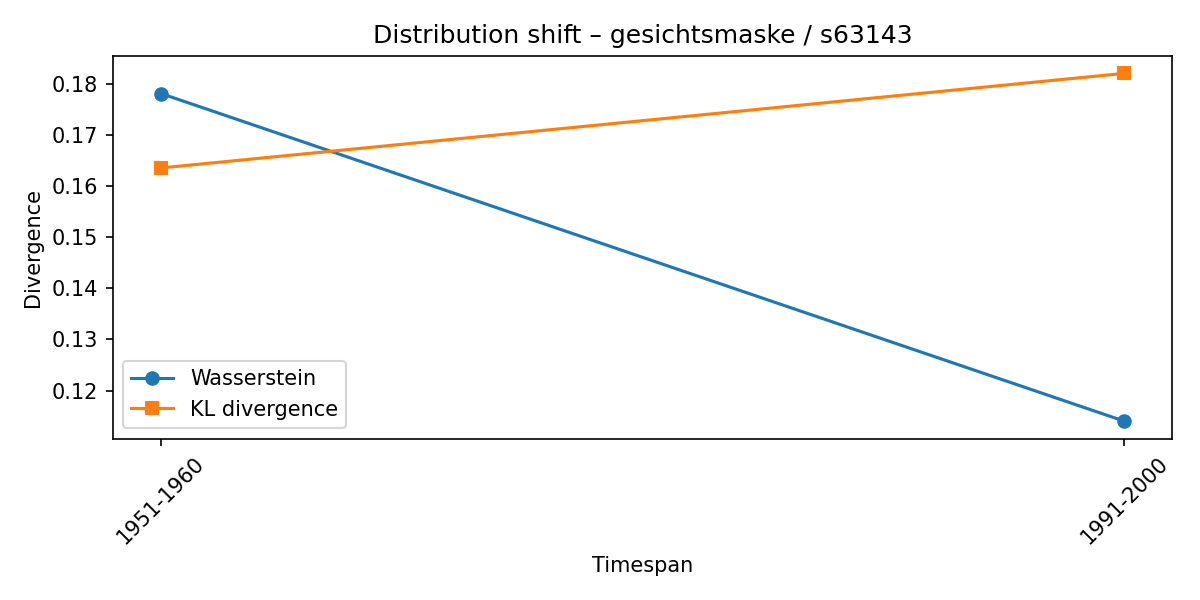

Values plotted in this chart, from the file beside it:
synset, lexeme, from_timespan, to_timespan, wasserstein, kl_divergence
s63143, gesichtsmaske, 1901-1910, 1951-1960, 0.1782, 0.1636
s63143, gesichtsmaske, 1951-1960, 1991-2000, 0.114, 0.1821
